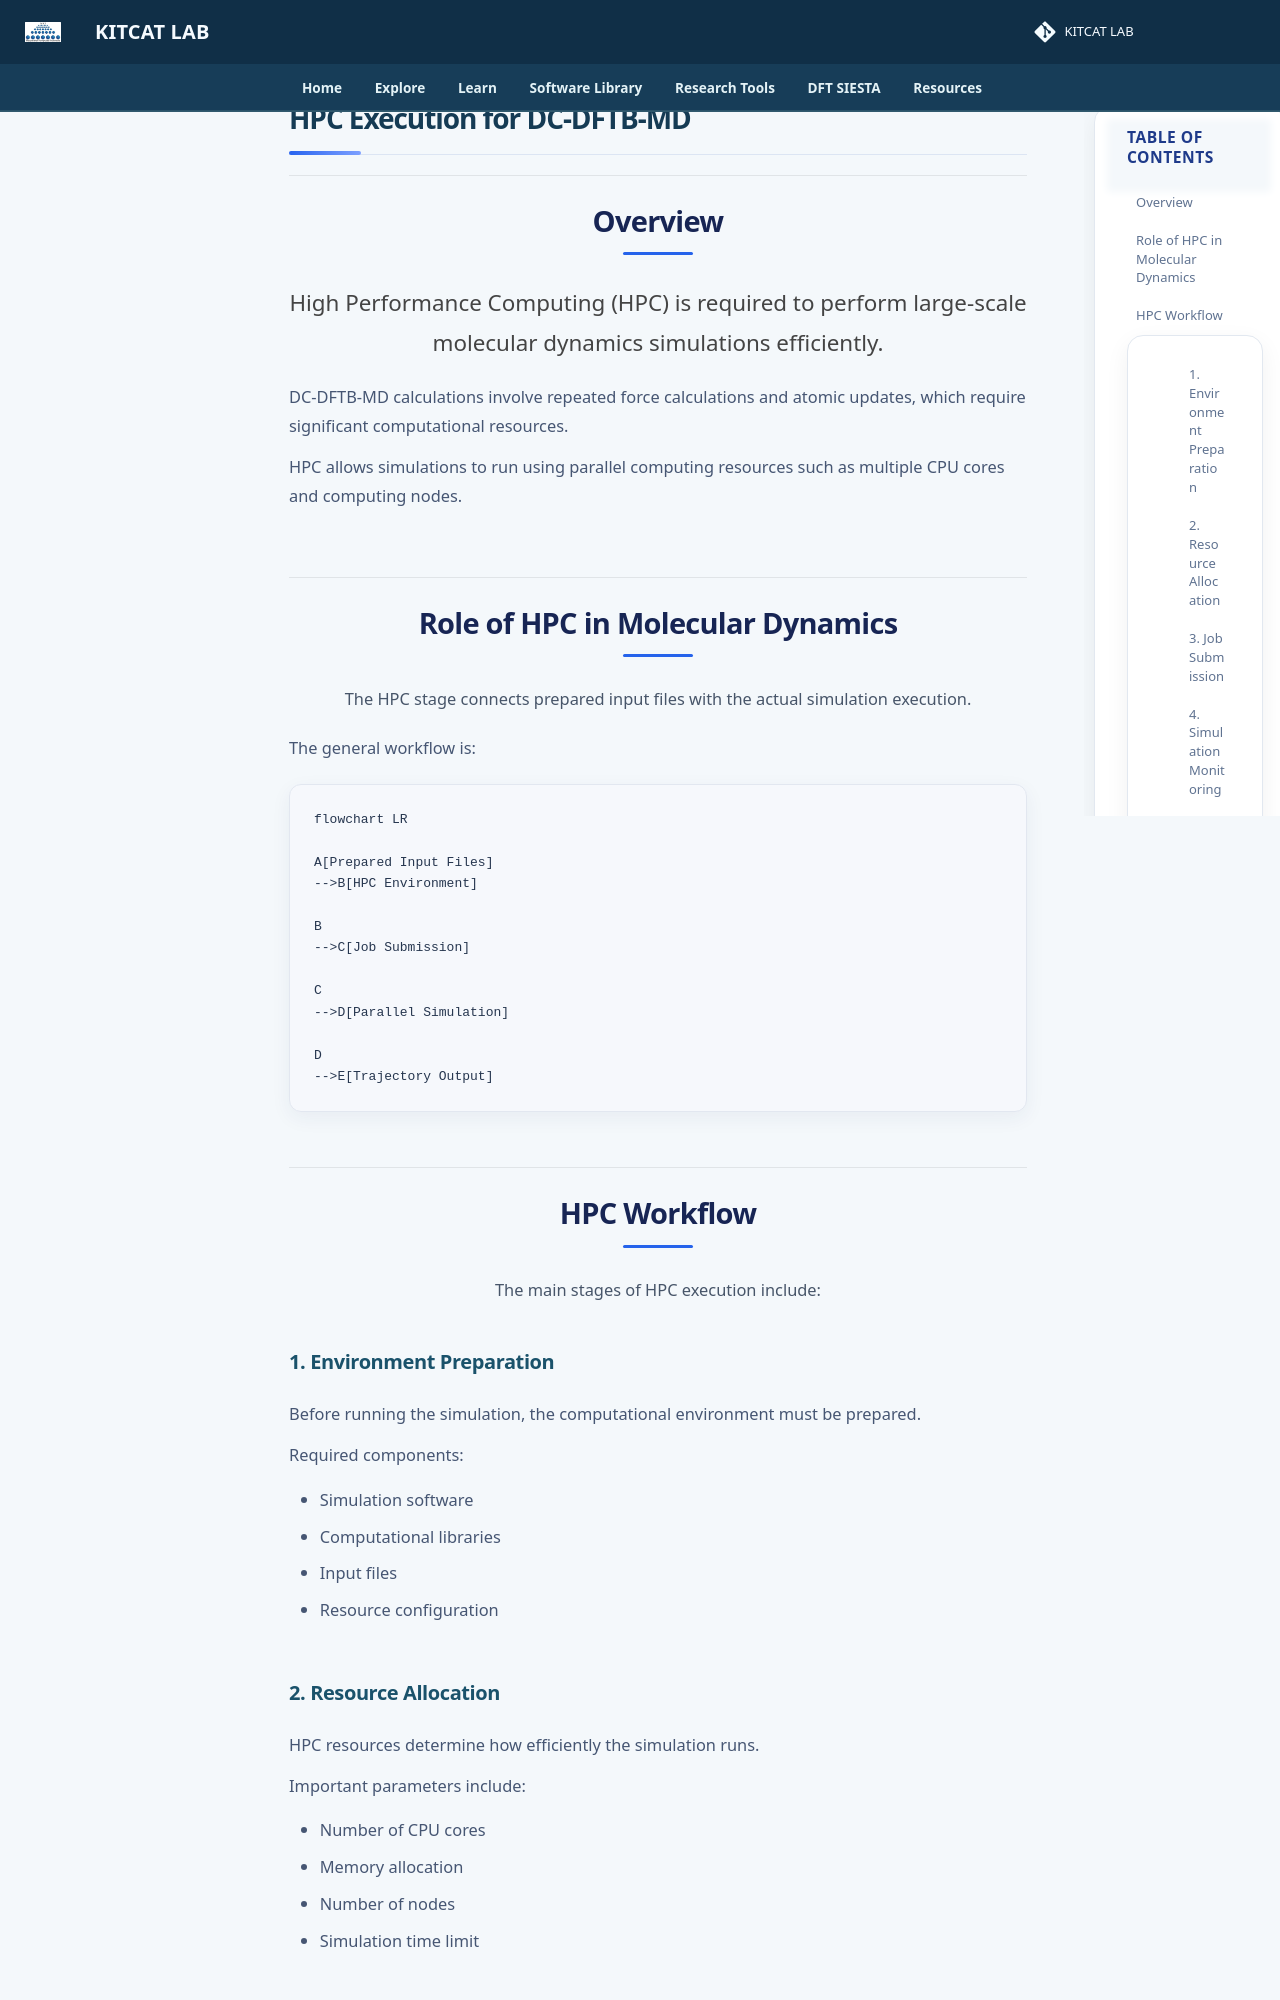

repository: lala002-brin/MKI-Workshop · page: atomistic-simulation/dc-dftb-hpc/index.html · generator: mkdocs

# HPC Execution for DC-DFTB-MD


## Overview

High Performance Computing (HPC) is required to perform large-scale molecular dynamics simulations efficiently.

DC-DFTB-MD calculations involve repeated force calculations and atomic updates, which require significant computational resources.

HPC allows simulations to run using parallel computing resources such as multiple CPU cores and computing nodes.


## Role of HPC in Molecular Dynamics

The HPC stage connects prepared input files with the actual simulation execution.

The general workflow is:

```mermaid
flowchart LR

A[Prepared Input Files]
-->B[HPC Environment]

B
-->C[Job Submission]

C
-->D[Parallel Simulation]

D
-->E[Trajectory Output]
```
## HPC Workflow

The main stages of HPC execution include:


### 1. Environment Preparation

Before running the simulation, the computational environment must be prepared.

Required components:

- Simulation software
- Computational libraries
- Input files
- Resource configuration
